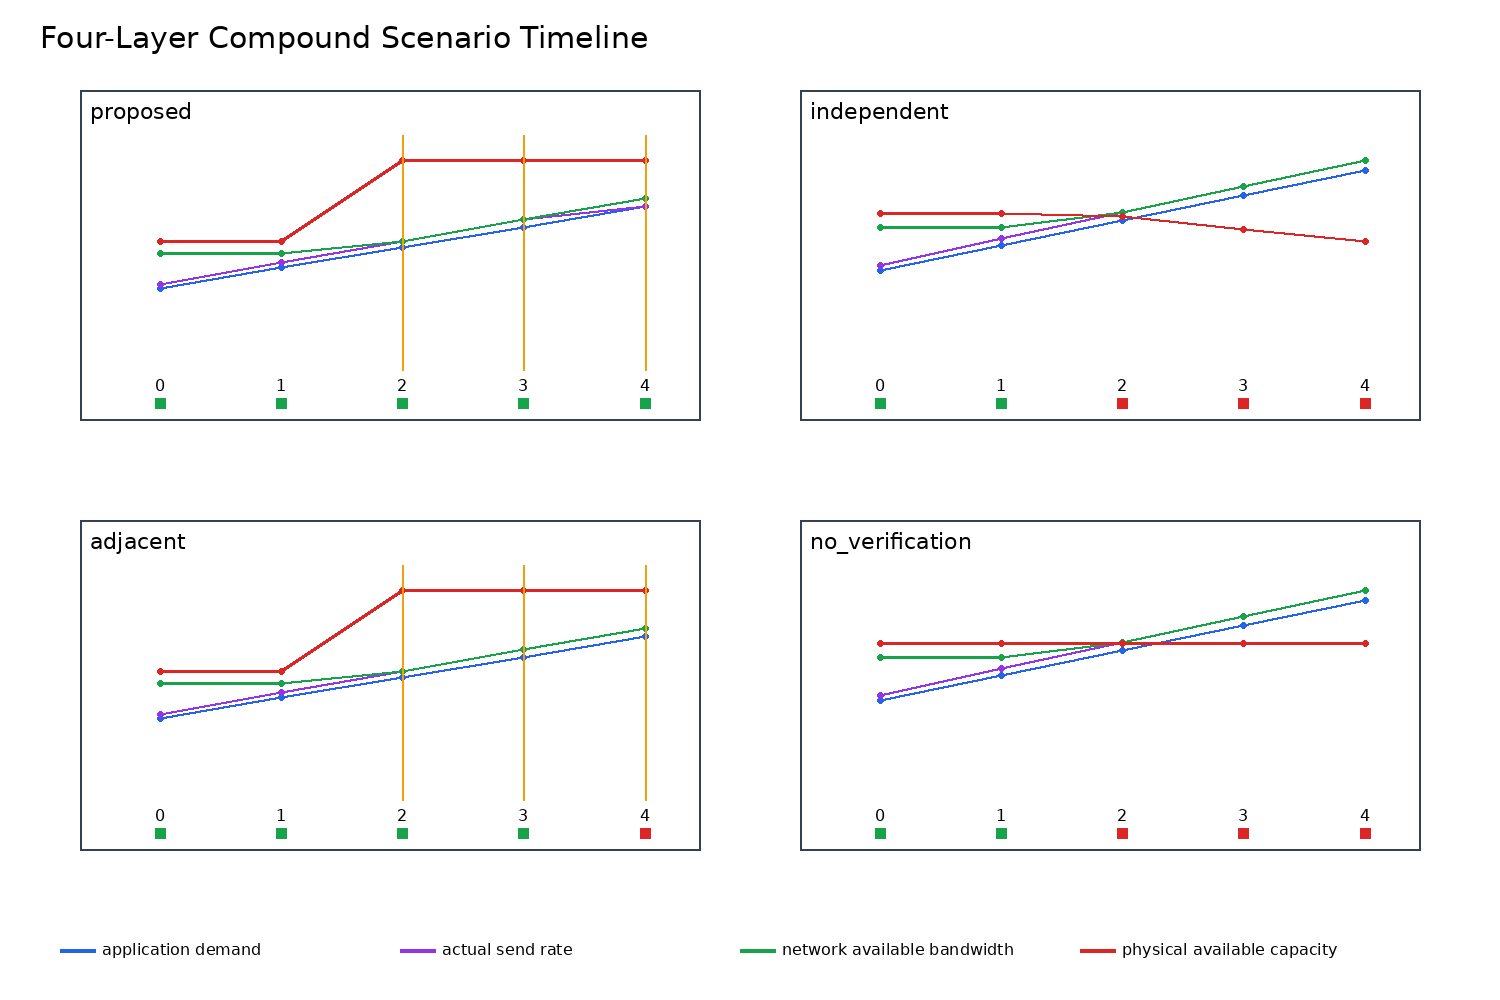

The file beside this chart, header and first rows:
method, time_step, pressure, application_demand_mbps, network_available_bandwidth_mbps, physical_available_capacity_mbps, actual_send_rate_mbps, qos_satisfaction_rate, conflict_detection_rate, transaction_success_rate, sample_count
adjacent, 0, 0.0, 13.97, 20.0, 22.0, 14.67, 1.0, 0.0, 1.0, 30
adjacent, 1, 0.25, 17.52, 20.0, 22.0, 18.4, 1.0, 0.0, 1.0, 30
adjacent, 2, 0.5, 20.99, 22.04, 36.0, 22.04, 1.0, 1.0, 1.0, 30
adjacent, 3, 0.75, 24.52, 25.74, 36.0, 25.74, 1.0, 1.0, 1.0, 30
adjacent, 4, 1.0, 28.02, 29.42, 36.0, 29.42, 0.03333, 1.0, 0.03333, 30
independent, 0, 0.0, 13.97, 20.0, 22.0, 14.67, 1.0, 0.0, 1.0, 30
independent, 1, 0.25, 17.52, 20.0, 22.0, 18.4, 1.0, 0.0, 1.0, 30
independent, 2, 0.5, 20.99, 22.04, 21.5, 22.04, 0.0, 0.0, 0.0, 30
independent, 3, 0.75, 24.52, 25.74, 19.75, 25.74, 0.0, 0.0, 0.0, 30
independent, 4, 1.0, 28.02, 29.42, 18.0, 29.42, 0.0, 0.0, 0.0, 30
no_verification, 0, 0.0, 13.97, 20.0, 22.0, 14.67, 1.0, 0.0, 1.0, 30
no_verification, 1, 0.25, 17.52, 20.0, 22.0, 18.4, 1.0, 0.0, 1.0, 30
no_verification, 2, 0.5, 20.99, 22.04, 22.0, 22.04, 0.4333, 0.0, 0.4333, 30
no_verification, 3, 0.75, 24.52, 25.74, 22.0, 25.74, 0.0, 0.0, 0.0, 30
no_verification, 4, 1.0, 28.02, 29.42, 22.0, 29.42, 0.0, 0.0, 0.0, 30
proposed, 0, 0.0, 13.97, 20.0, 22.0, 14.67, 1.0, 0.0, 1.0, 30
proposed, 1, 0.25, 17.52, 20.0, 22.0, 18.4, 1.0, 0.0, 1.0, 30
proposed, 2, 0.5, 20.99, 22.04, 36.0, 22.04, 1.0, 1.0, 1.0, 30
proposed, 3, 0.75, 24.52, 25.74, 36.0, 25.74, 1.0, 1.0, 1.0, 30
proposed, 4, 1.0, 28.02, 29.42, 36.0, 28.07, 1.0, 1.0, 1.0, 30
